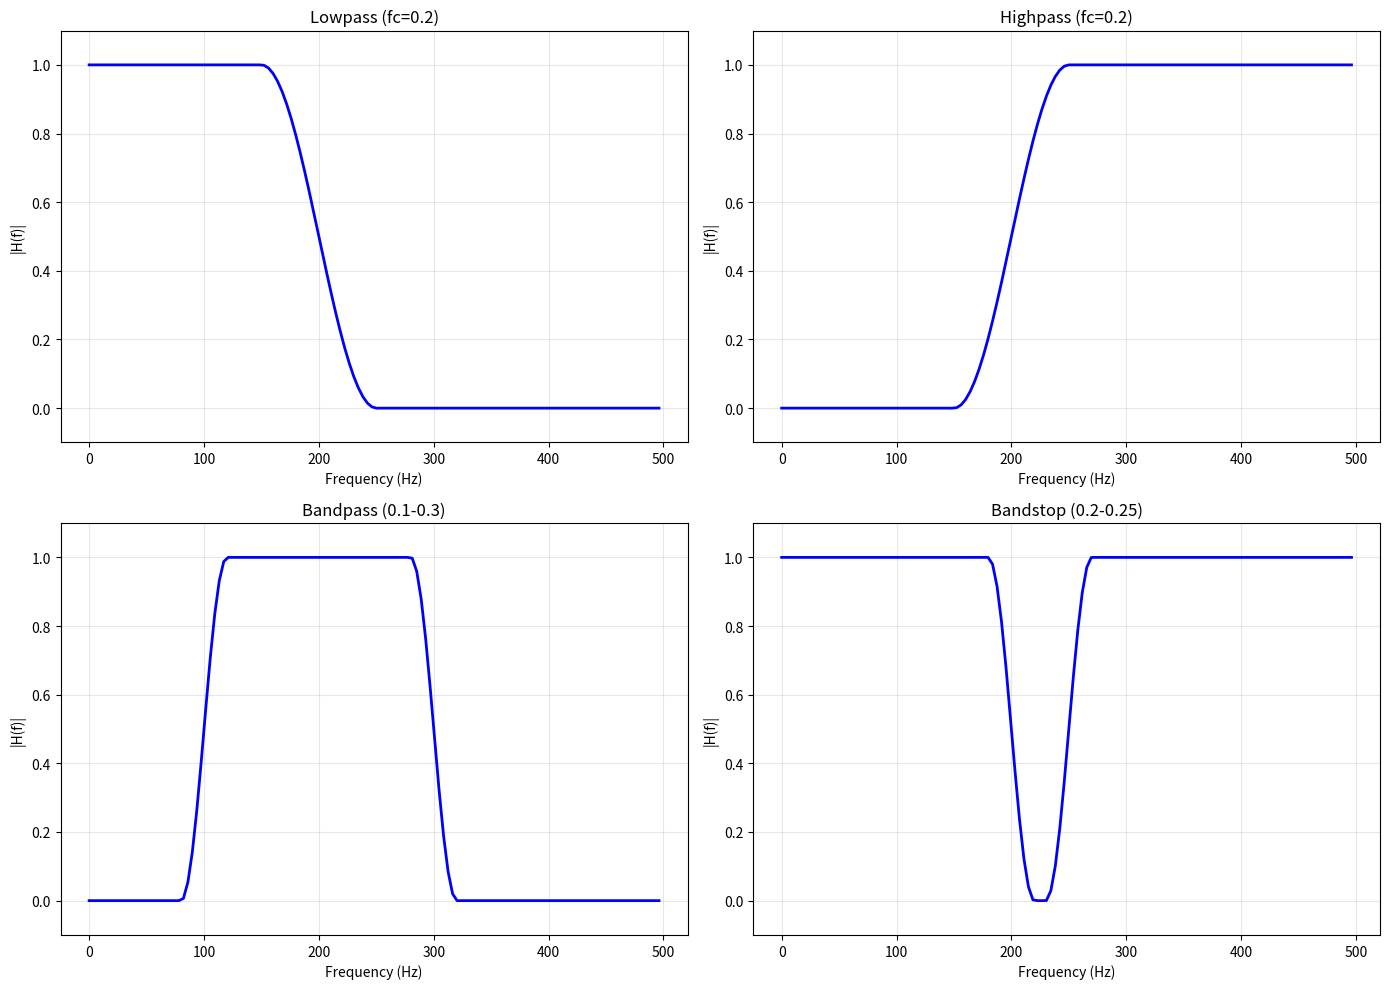
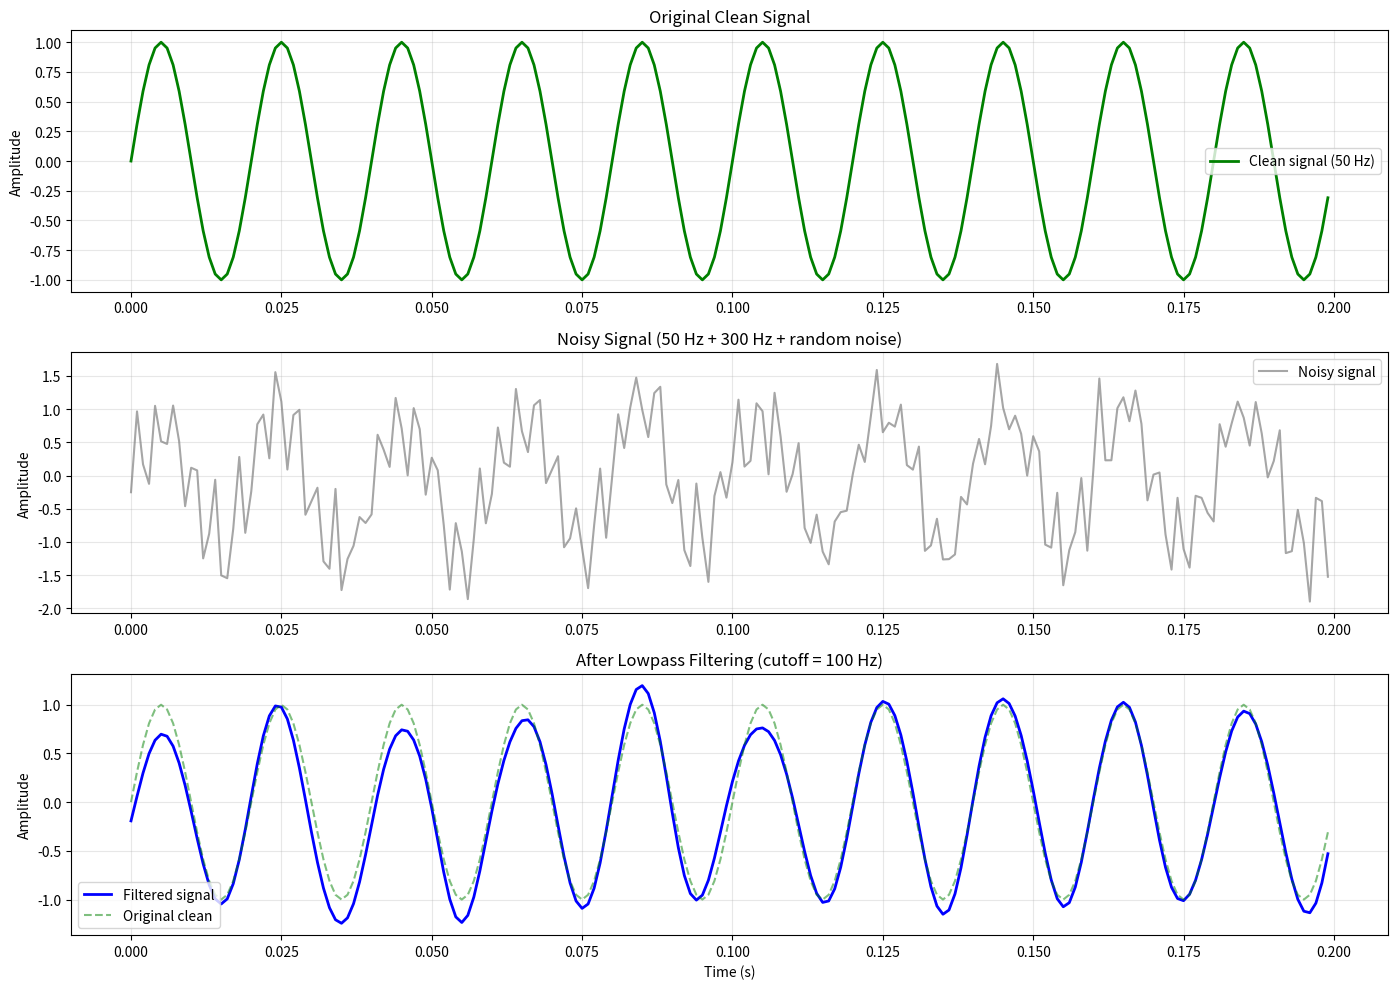
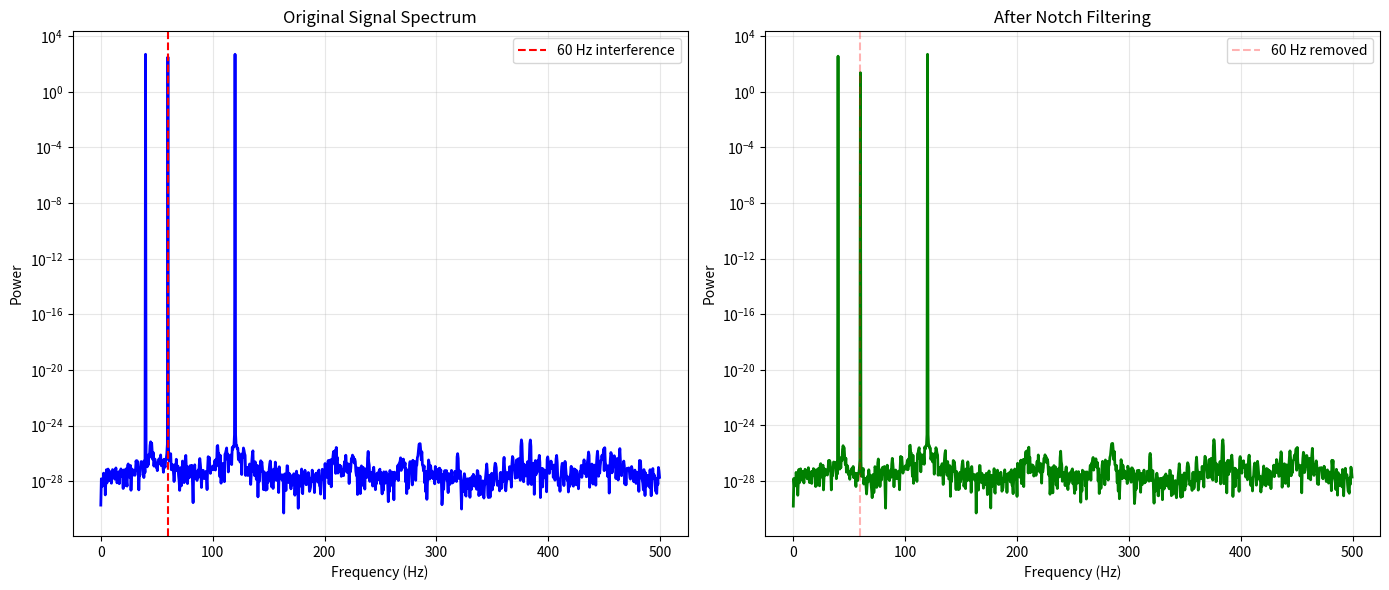

Write Python code to recreate these figures, in order. (Note: this script raises an exception after producing the figures.)
import numpy as np
import matplotlib.pyplot as plt


def frequency_domain_filter(x, H):
    """
    Apply filter in frequency domain.

    Args:
        x: Input signal
        H: Frequency response (DFT of impulse response)

    Returns:
        y: Filtered signal

    Note: Uses FFT for efficiency
    """
    # FFT of input
    X = np.fft.fft(x, n=len(H))

    # Multiply in frequency domain
    Y = X * H

    # IFFT to get output
    y = np.fft.ifft(Y).real

    return y


def design_lowpass_filter(N, cutoff_freq, filter_type='ideal'):
    """
    Design a lowpass filter.

    Args:
        N: Filter length (number of frequency bins)
        cutoff_freq: Normalized cutoff frequency (0 to 0.5)
        filter_type: 'ideal' or 'smooth'

    Returns:
        H: Frequency response (length N)
    """
    freqs = np.fft.fftfreq(N)

    if filter_type == 'ideal':
        # Ideal brick-wall filter
        H = np.abs(freqs) <= cutoff_freq
    elif filter_type == 'smooth':
        # Smooth transition using raised cosine
        transition_width = 0.05
        H = np.zeros(N)
        for i, f in enumerate(freqs):
            f_abs = abs(f)
            if f_abs <= cutoff_freq - transition_width:
                H[i] = 1.0
            elif f_abs >= cutoff_freq + transition_width:
                H[i] = 0.0
            else:
                # Cosine transition
                ratio = (f_abs - (cutoff_freq - transition_width)) / (2 * transition_width)
                H[i] = 0.5 * (1 + np.cos(np.pi * ratio))
    else:
        raise ValueError(f"Unknown filter type: {filter_type}")

    return H


def design_highpass_filter(N, cutoff_freq, filter_type='ideal'):
    """
    Design a highpass filter.

    Args:
        N: Filter length
        cutoff_freq: Normalized cutoff frequency (0 to 0.5)
        filter_type: 'ideal' or 'smooth'

    Returns:
        H: Frequency response
    """
    # Highpass = 1 - Lowpass
    H_lp = design_lowpass_filter(N, cutoff_freq, filter_type)
    return 1.0 - H_lp


def design_bandpass_filter(N, f_low, f_high, filter_type='ideal'):
    """
    Design a bandpass filter.

    Args:
        N: Filter length
        f_low: Lower cutoff frequency (normalized)
        f_high: Upper cutoff frequency (normalized)
        filter_type: 'ideal' or 'smooth'

    Returns:
        H: Frequency response
    """
    freqs = np.fft.fftfreq(N)

    if filter_type == 'ideal':
        H = (np.abs(freqs) >= f_low) & (np.abs(freqs) <= f_high)
    elif filter_type == 'smooth':
        # Product of two smooth transitions
        transition_width = 0.02
        H = np.zeros(N)

        for i, f in enumerate(freqs):
            f_abs = abs(f)

            # Lower edge
            if f_abs < f_low - transition_width:
                h_low = 0.0
            elif f_abs > f_low + transition_width:
                h_low = 1.0
            else:
                ratio = (f_abs - (f_low - transition_width)) / (2 * transition_width)
                h_low = 0.5 * (1 - np.cos(np.pi * ratio))

            # Upper edge
            if f_abs < f_high - transition_width:
                h_high = 1.0
            elif f_abs > f_high + transition_width:
                h_high = 0.0
            else:
                ratio = (f_abs - (f_high - transition_width)) / (2 * transition_width)
                h_high = 0.5 * (1 + np.cos(np.pi * ratio))

            H[i] = h_low * h_high
    else:
        raise ValueError(f"Unknown filter type: {filter_type}")

    return H.astype(float)


def design_bandstop_filter(N, f_low, f_high, filter_type='ideal'):
    """
    Design a bandstop (notch) filter.

    Args:
        N: Filter length
        f_low: Lower cutoff frequency
        f_high: Upper cutoff frequency
        filter_type: 'ideal' or 'smooth'

    Returns:
        H: Frequency response
    """
    # Bandstop = 1 - Bandpass
    H_bp = design_bandpass_filter(N, f_low, f_high, filter_type)
    return 1.0 - H_bp


def power_spectral_density(x):
    """
    Compute power spectral density (periodogram).

    Args:
        x: Input signal

    Returns:
        freqs: Frequency array
        psd: Power spectral density
    """
    N = len(x)
    X = np.fft.fft(x)

    # Periodogram: PSD = (1/N) * |X|^2
    psd = (1.0 / N) * np.abs(X) ** 2

    freqs = np.fft.fftfreq(N)

    return freqs, psd


def remove_frequency_component(x, freq_to_remove, bandwidth=0.01):
    """
    Remove a specific frequency component from signal.

    Args:
        x: Input signal
        freq_to_remove: Frequency to remove (normalized, 0 to 0.5)
        bandwidth: Width of notch filter

    Returns:
        y: Filtered signal
    """
    N = len(x)

    # Design notch filter
    H = design_bandstop_filter(N, freq_to_remove - bandwidth / 2,
                                freq_to_remove + bandwidth / 2,
                                filter_type='smooth')

    # Apply filter
    y = frequency_domain_filter(x, H)

    return y


def overlap_add_filter(x, h, block_size=None):
    """
    Filter long signal using overlap-add method.

    Args:
        x: Input signal (can be very long)
        h: Impulse response
        block_size: Size of blocks to process (default: 4 * len(h))

    Returns:
        y: Filtered signal
    """
    M = len(h)
    N_x = len(x)

    if block_size is None:
        block_size = 4 * M

    # FFT size: must be >= block_size + M - 1
    fft_size = 2 ** int(np.ceil(np.log2(block_size + M - 1)))

    # Precompute FFT of impulse response
    H = np.fft.fft(h, fft_size)

    # Output buffer
    y = np.zeros(N_x + M - 1)

    # Process blocks
    num_blocks = int(np.ceil(N_x / block_size))

    for i in range(num_blocks):
        # Extract block
        start = i * block_size
        end = min(start + block_size, N_x)
        x_block = x[start:end]

        # Zero-pad block
        x_padded = np.pad(x_block, (0, fft_size - len(x_block)))

        # FFT, multiply, IFFT
        X = np.fft.fft(x_padded)
        Y = X * H
        y_block = np.fft.ifft(Y).real

        # Add to output (overlap-add)
        y[start:start + len(y_block)] += y_block

    # Trim to correct length
    return y[:N_x + M - 1]


def compare_time_vs_freq_filtering(x, h):
    """
    Compare time-domain and frequency-domain filtering.

    Args:
        x: Input signal
        h: Impulse response

    Returns:
        results: Dictionary with timing and output comparison
    """
    import time

    # Time domain
    start = time.time()
    y_time = np.convolve(x, h, mode='full')
    time_domain = time.time() - start

    # Frequency domain
    start = time.time()
    N = len(x) + len(h) - 1
    fft_size = 2 ** int(np.ceil(np.log2(N)))
    X = np.fft.fft(x, fft_size)
    H_freq = np.fft.fft(h, fft_size)
    Y = X * H_freq
    y_freq = np.fft.ifft(Y).real[:N]
    freq_domain = time.time() - start

    # Verify they match
    match = np.allclose(y_time, y_freq)

    return {
        'time_domain_time': time_domain,
        'freq_domain_time': freq_domain,
        'speedup': time_domain / freq_domain,
        'outputs_match': match,
        'y_time': y_time,
        'y_freq': y_freq
    }


def plot_filter_response(H, Fs=1.0, title="Filter Response"):
    """
    Plot magnitude and phase response of a filter.

    Args:
        H: Frequency response (DFT)
        Fs: Sampling frequency
        title: Plot title
    """
    N = len(H)
    freqs = np.fft.fftfreq(N, d=1/Fs)

    # Take only positive frequencies
    pos_mask = freqs >= 0
    freqs_pos = freqs[pos_mask]
    H_pos = H[pos_mask]

    fig, axes = plt.subplots(2, 1, figsize=(12, 8))

    # Magnitude response (dB)
    mag_db = 20 * np.log10(np.abs(H_pos) + 1e-10)
    axes[0].plot(freqs_pos, mag_db, 'b', linewidth=2)
    axes[0].set_ylabel('Magnitude (dB)')
    axes[0].set_title(f'{title} - Magnitude Response')
    axes[0].grid(True, alpha=0.3)
    axes[0].axhline(y=-3, color='r', linestyle='--', alpha=0.5, label='-3dB cutoff')
    axes[0].legend()

    # Phase response
    axes[1].plot(freqs_pos, np.angle(H_pos), 'r', linewidth=2)
    axes[1].set_xlabel('Frequency (Hz)')
    axes[1].set_ylabel('Phase (radians)')
    axes[1].set_title(f'{title} - Phase Response')
    axes[1].grid(True, alpha=0.3)

    plt.tight_layout()


if __name__ == "__main__":
    print("Module 5: Frequency Domain Filtering Examples\n")

    # Example 1: Filter design and visualization
    print("Example 1: Designing Filters\n")

    N = 256
    Fs = 1000  # 1 kHz sampling rate

    # Design different filter types
    H_lp = design_lowpass_filter(N, cutoff_freq=0.2, filter_type='smooth')
    H_hp = design_highpass_filter(N, cutoff_freq=0.2, filter_type='smooth')
    H_bp = design_bandpass_filter(N, f_low=0.1, f_high=0.3, filter_type='smooth')
    H_bs = design_bandstop_filter(N, f_low=0.2, f_high=0.25, filter_type='smooth')

    # Plot
    fig, axes = plt.subplots(2, 2, figsize=(14, 10))
    filters = [
        (H_lp, 'Lowpass (fc=0.2)', 0),
        (H_hp, 'Highpass (fc=0.2)', 1),
        (H_bp, 'Bandpass (0.1-0.3)', 2),
        (H_bs, 'Bandstop (0.2-0.25)', 3)
    ]

    freqs = np.fft.fftfreq(N, d=1/Fs)
    pos_mask = freqs >= 0

    for H, title, idx in filters:
        ax = axes.flat[idx]
        ax.plot(freqs[pos_mask], H[pos_mask], 'b', linewidth=2)
        ax.set_xlabel('Frequency (Hz)')
        ax.set_ylabel('|H(f)|')
        ax.set_title(title)
        ax.grid(True, alpha=0.3)
        ax.set_ylim([-0.1, 1.1])

    plt.tight_layout()
    plt.show()

    # Example 2: Noise removal
    print("\nExample 2: Removing High-Frequency Noise\n")

    # Create signal: 50 Hz sine + high-frequency noise
    Fs = 1000
    t = np.arange(0, 1, 1/Fs)
    signal_clean = np.sin(2 * np.pi * 50 * t)
    noise = 0.5 * np.sin(2 * np.pi * 300 * t) + 0.3 * np.random.randn(len(t))
    signal_noisy = signal_clean + noise

    # Design lowpass filter (cutoff at 100 Hz)
    N = len(signal_noisy)
    f_cutoff = 100 / Fs  # Normalized frequency
    H = design_lowpass_filter(N, f_cutoff, filter_type='smooth')

    # Filter signal
    signal_filtered = frequency_domain_filter(signal_noisy, H)

    # Plot
    plt.figure(figsize=(14, 10))

    plt.subplot(3, 1, 1)
    plt.plot(t[:200], signal_clean[:200], 'g', label='Clean signal (50 Hz)', linewidth=2)
    plt.ylabel('Amplitude')
    plt.title('Original Clean Signal')
    plt.legend()
    plt.grid(True, alpha=0.3)

    plt.subplot(3, 1, 2)
    plt.plot(t[:200], signal_noisy[:200], 'gray', label='Noisy signal', alpha=0.7)
    plt.ylabel('Amplitude')
    plt.title('Noisy Signal (50 Hz + 300 Hz + random noise)')
    plt.legend()
    plt.grid(True, alpha=0.3)

    plt.subplot(3, 1, 3)
    plt.plot(t[:200], signal_filtered[:200], 'b', label='Filtered signal', linewidth=2)
    plt.plot(t[:200], signal_clean[:200], 'g--', label='Original clean', alpha=0.5)
    plt.xlabel('Time (s)')
    plt.ylabel('Amplitude')
    plt.title('After Lowpass Filtering (cutoff = 100 Hz)')
    plt.legend()
    plt.grid(True, alpha=0.3)

    plt.tight_layout()
    plt.show()

    # Example 3: 60 Hz notch filter
    print("\nExample 3: Removing 60 Hz Power Line Interference\n")

    # Create signal with 60 Hz interference
    t = np.arange(0, 2, 1/Fs)
    signal = np.sin(2 * np.pi * 40 * t) + np.sin(2 * np.pi * 120 * t)
    interference = 0.8 * np.sin(2 * np.pi * 60 * t)
    signal_corrupted = signal + interference

    # Remove 60 Hz component
    f_remove = 60 / Fs
    signal_clean = remove_frequency_component(signal_corrupted, f_remove, bandwidth=0.02)

    # Compute spectra
    freqs_orig, psd_orig = power_spectral_density(signal_corrupted)
    freqs_clean, psd_clean = power_spectral_density(signal_clean)

    # Plot spectra
    plt.figure(figsize=(14, 6))

    plt.subplot(1, 2, 1)
    pos_mask = (freqs_orig >= 0) & (freqs_orig <= 0.5)
    plt.semilogy(freqs_orig[pos_mask] * Fs, psd_orig[pos_mask], 'b', linewidth=2)
    plt.axvline(x=60, color='r', linestyle='--', label='60 Hz interference')
    plt.xlabel('Frequency (Hz)')
    plt.ylabel('Power')
    plt.title('Original Signal Spectrum')
    plt.legend()
    plt.grid(True, alpha=0.3)

    plt.subplot(1, 2, 2)
    plt.semilogy(freqs_clean[pos_mask] * Fs, psd_clean[pos_mask], 'g', linewidth=2)
    plt.axvline(x=60, color='r', linestyle='--', alpha=0.3, label='60 Hz removed')
    plt.xlabel('Frequency (Hz)')
    plt.ylabel('Power')
    plt.title('After Notch Filtering')
    plt.legend()
    plt.grid(True, alpha=0.3)

    plt.tight_layout()
    plt.show()

    # Example 4: Time vs Frequency domain performance
    print("\nExample 4: Performance Comparison\n")

    filter_lengths = [10, 50, 100, 200, 500]
    signal_length = 10000

    print(f"{'Filter Length':>15} | {'Time Domain':>15} | {'Freq Domain':>15} | {'Speedup':>10}")
    print("-" * 70)

    for M in filter_lengths:
        x = np.random.randn(signal_length)
        h = np.random.randn(M)

        results = compare_time_vs_freq_filtering(x, h)

        print(f"{M:15d} | {results['time_domain_time']:13.6f}s | "
              f"{results['freq_domain_time']:13.6f}s | "
              f"{results['speedup']:9.2f}x")

    # Example 5: Overlap-add for long signals
    print("\nExample 5: Overlap-Add Filtering\n")

    # Very long signal
    x_long = np.random.randn(100000)
    h = np.random.randn(200)

    # Compare direct vs overlap-add
    import time

    start = time.time()
    y_direct = np.convolve(x_long, h, mode='full')
    time_direct = time.time() - start

    start = time.time()
    y_overlap = overlap_add_filter(x_long, h, block_size=4096)
    time_overlap = time.time() - start

    print(f"Signal length: {len(x_long)}")
    print(f"Filter length: {len(h)}")
    print(f"\nDirect convolution:   {time_direct:.4f}s")
    print(f"Overlap-add:          {time_overlap:.4f}s")
    print(f"Speedup:              {time_direct / time_overlap:.2f}x")
    print(f"Outputs match:        {np.allclose(y_direct, y_overlap)}")

    print("\nModule 5 examples completed!")
